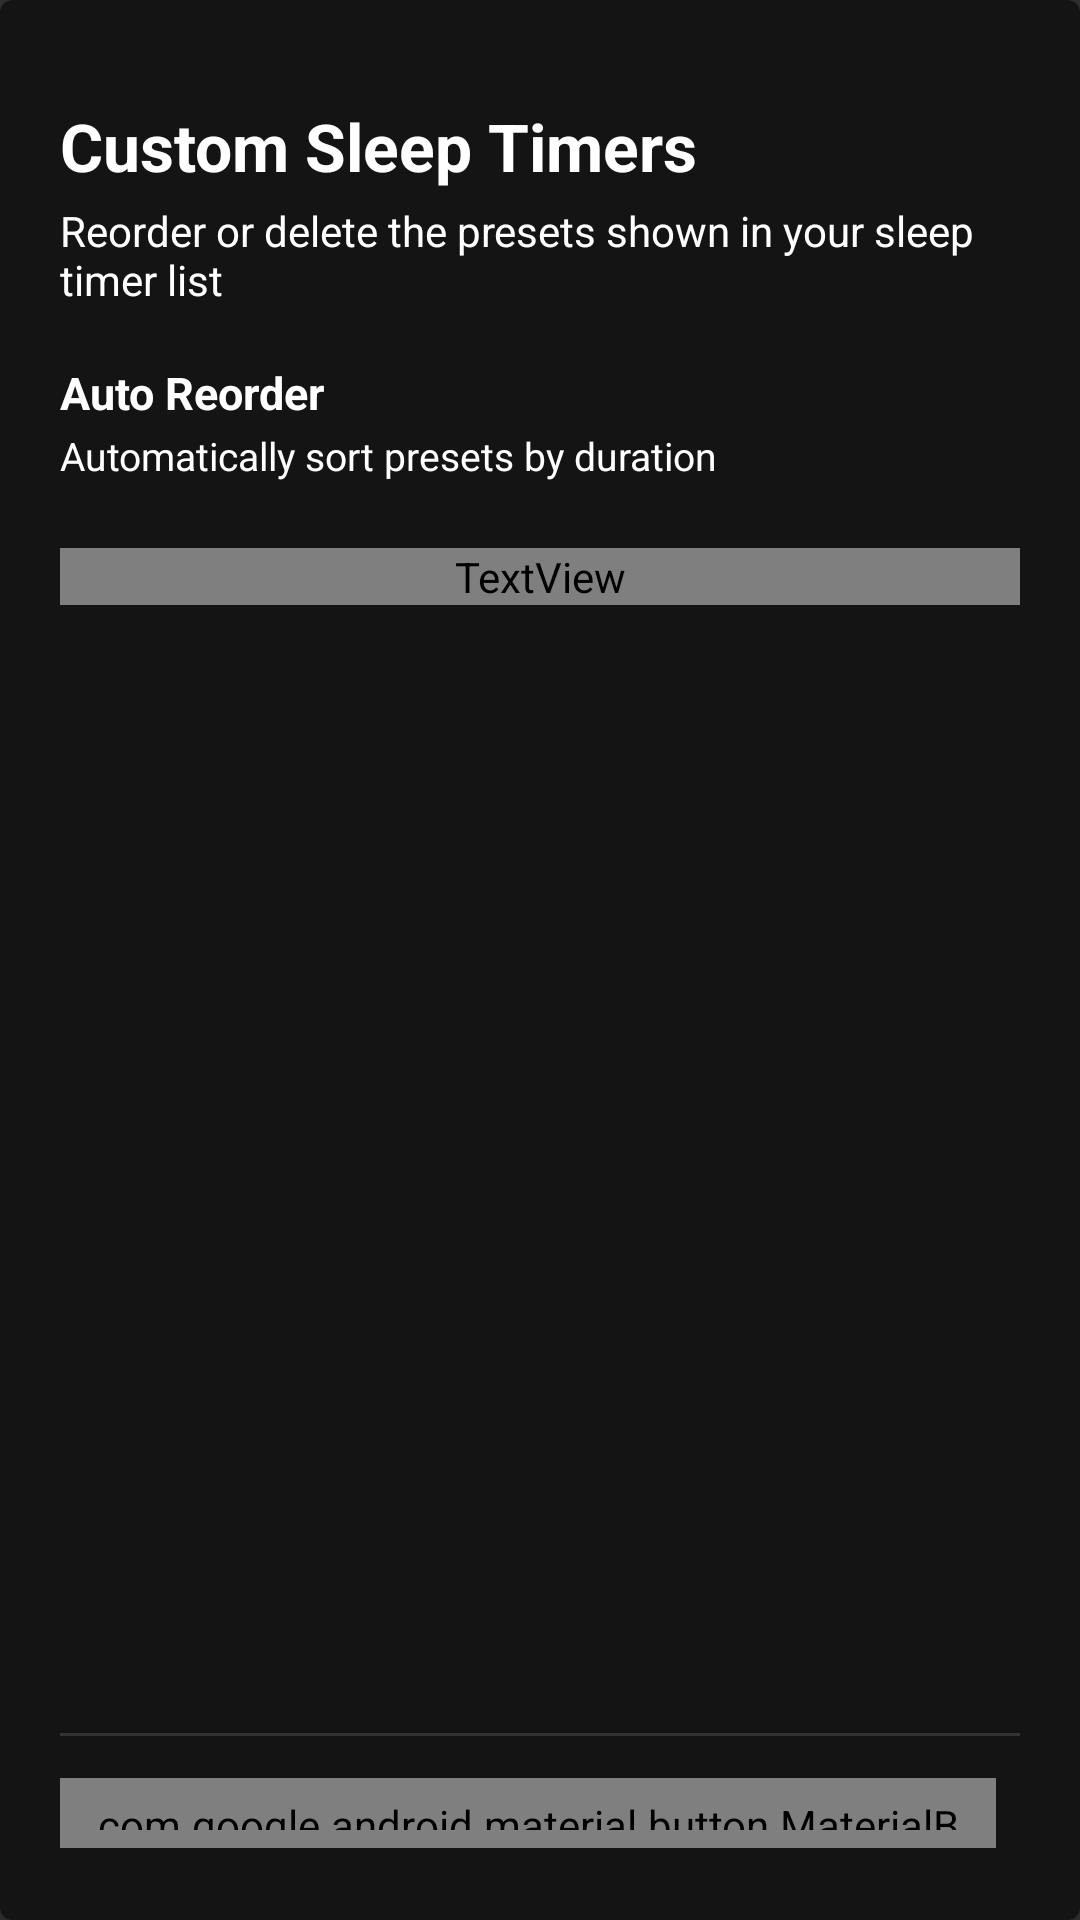

Write the Android layout XML for this screen, with the resource values it uses.
<!-- AndroidManifest.xml: fallback theme Theme.MaterialComponents.DayNight.NoActionBar -->
<!-- res/layout/manage_sleep_timers_view.xml -->
<?xml version="1.0" encoding="utf-8"?>
<FrameLayout
        xmlns:android="http://schemas.android.com/apk/res/android"
        xmlns:app="http://schemas.android.com/apk/res-auto"
        android:id="@+id/sleep_timer_presets_root"
        android:layout_width="match_parent"
        android:layout_height="match_parent"
        android:background="#CC000000"
        android:clickable="true"
        android:focusable="true">

    <com.google.android.material.card.MaterialCardView
            android:id="@+id/sleep_timer_presets_sheet"
            android:layout_width="match_parent"
            android:layout_height="wrap_content"
            android:layout_gravity="bottom"
            app:cardElevation="12dp"
            app:cardPreventCornerOverlap="false"
            app:cardUseCompatPadding="false"
            app:rippleColor="@color/transparent"
            app:shapeAppearanceOverlay="@style/SpotifyPlus_BottomSheetShape"
            app:strokeWidth="0dp"
            app:cardBackgroundColor="@color/spotifyplus_background">

        <LinearLayout
                android:layout_width="match_parent"
                android:layout_height="wrap_content"
                android:orientation="vertical"
                android:paddingStart="20dp"
                android:paddingTop="12dp"
                android:paddingEnd="20dp"
                android:paddingBottom="24dp">

            <View
                    android:id="@+id/sleep_timer_presets_sheet_handle"
                    android:layout_width="42dp"
                    android:layout_height="4dp"
                    android:layout_gravity="center_horizontal"
                    android:layout_marginBottom="18dp"
                    android:background="@drawable/spotifyplus_bottom_sheet_handle"/>

            <LinearLayout
                    android:id="@+id/sleep_timer_presets_header"
                    android:layout_width="match_parent"
                    android:layout_height="wrap_content"
                    android:orientation="horizontal"
                    android:gravity="center_vertical"
                    android:layout_marginBottom="6dp">

                <LinearLayout
                        android:layout_width="0dp"
                        android:layout_height="wrap_content"
                        android:layout_weight="1"
                        android:orientation="vertical">

                    <TextView
                            android:id="@+id/sleep_timer_presets_title"
                            android:layout_width="match_parent"
                            android:layout_height="wrap_content"
                            android:text="@string/sleep_timer_title"
                            android:textColor="@color/white"
                            android:textSize="22sp"
                            android:textStyle="bold"/>

                    <TextView
                            android:id="@+id/sleep_timer_presets_description"
                            android:layout_width="match_parent"
                            android:layout_height="wrap_content"
                            android:text="@string/sleep_timer_subtitle"
                            android:textColor="@color/spotifyplus_onSurface"
                            android:textSize="14sp"
                            android:layout_marginTop="4dp"/>

                </LinearLayout>
            </LinearLayout>

            <LinearLayout
                    android:id="@+id/sleep_timer_auto_reorder_row"
                    android:layout_width="match_parent"
                    android:layout_height="wrap_content"
                    android:orientation="horizontal"
                    android:gravity="center_vertical"
                    android:paddingTop="12dp"
                    android:paddingBottom="12dp">

                <LinearLayout
                        android:layout_width="0dp"
                        android:layout_height="wrap_content"
                        android:layout_weight="1"
                        android:orientation="vertical">

                    <TextView
                            android:id="@+id/sleep_timer_auto_reorder_title"
                            android:layout_width="match_parent"
                            android:layout_height="wrap_content"
                            android:text="@string/sleep_timer_auto_reorder"
                            android:textColor="@color/white"
                            android:textSize="15sp"
                            android:textStyle="bold"/>

                    <TextView
                            android:id="@+id/sleep_timer_auto_reorder_description"
                            android:layout_width="match_parent"
                            android:layout_height="wrap_content"
                            android:text="@string/sleep_timer_auto_reorder_desc"
                            android:textColor="@color/spotifyplus_onSurface"
                            android:textSize="13sp"
                            android:layout_marginTop="2dp"/>

                </LinearLayout>

                <com.google.android.material.materialswitch.MaterialSwitch
                        android:id="@+id/switch_sleep_timer_auto_reorder"
                        android:layout_width="wrap_content"
                        android:layout_height="wrap_content"/>

            </LinearLayout>

            <TextView
                    android:id="@+id/sleep_timer_presets_hint"
                    android:layout_width="match_parent"
                    android:layout_height="wrap_content"
                    android:text="@string/ui_hold_and_drag_a_preset_to_reorder_it"
                    android:textColor="?attr/colorOnSurfaceVariant"
                    android:textSize="13sp"
                    android:layout_marginTop="10dp"
                    android:layout_marginBottom="12dp"/>

            <androidx.recyclerview.widget.RecyclerView
                    android:id="@+id/recycler_sleep_timer_presets"
                    android:layout_width="match_parent"
                    android:layout_height="360dp"
                    android:clipToPadding="false"
                    android:overScrollMode="never"
                    android:paddingBottom="8dp"/>

            <TextView
                    android:id="@+id/sleep_timer_presets_empty"
                    android:layout_width="match_parent"
                    android:layout_height="160dp"
                    android:gravity="center"
                    android:text="@string/manage_sleep_timers_view_you_don_t_have_any_custom_presets_yet"
                    android:textColor="?attr/colorOnSurfaceVariant"
                    android:textSize="14sp"
                    android:visibility="gone"/>

            <com.google.android.material.divider.MaterialDivider
                    android:id="@+id/sleep_timer_presets_divider"
                    android:layout_width="match_parent"
                    android:layout_height="wrap_content"
                    android:layout_marginTop="4dp"
                    android:layout_marginBottom="14dp"
                    app:dividerColor="#22FFFFFF"/>

            <LinearLayout
                    android:id="@+id/sleep_timer_presets_buttons"
                    android:layout_width="match_parent"
                    android:layout_height="wrap_content"
                    android:orientation="horizontal"
                    android:gravity="end">

                <com.google.android.material.button.MaterialButton
                        android:id="@+id/btn_cancel_sleep_timer_presets"
                        style="@style/Widget.Material3.Button.TextButton"
                        android:layout_width="wrap_content"
                        android:layout_height="wrap_content"
                        android:text="@string/lastfm_cancel"
                        android:textAllCaps="false"
                        android:textColor="?attr/colorOnSurfaceVariant"
                        android:layout_marginEnd="8dp"/>

                <com.google.android.material.button.MaterialButton
                        android:id="@+id/btn_save_sleep_timer_presets"
                        android:layout_width="wrap_content"
                        android:layout_height="wrap_content"
                        android:text="@string/sleep_timer_save"
                        android:textAllCaps="false"/>

            </LinearLayout>

        </LinearLayout>

    </com.google.android.material.card.MaterialCardView>

</FrameLayout>
<!-- resources referenced by this layout -->
<resources>
  <color name="spotifyplus_background">#141414</color>
  <color name="spotifyplus_onSurface">#FFFFFF</color>
  <string name="lastfm_cancel">Cancel</string>
  <string name="manage_sleep_timers_view_you_don_t_have_any_custom_presets_yet">You don\'t have any custom presets yet.</string>
  <string name="sleep_timer_auto_reorder">Auto Reorder</string>
  <string name="sleep_timer_auto_reorder_desc">Automatically sort presets by duration</string>
  <string name="sleep_timer_save">Save</string>
  <string name="sleep_timer_subtitle">Reorder or delete the presets shown in your sleep timer list</string>
  <string name="sleep_timer_title">Custom Sleep Timers</string>
  <string name="ui_hold_and_drag_a_preset_to_reorder_it">Hold and drag a preset to reorder it.</string>
  <!-- not gathered from this repository: default colours our renderer supplied (Android Studio template values) -->
  <color name="white">#FFFFFFFF</color>
</resources>
